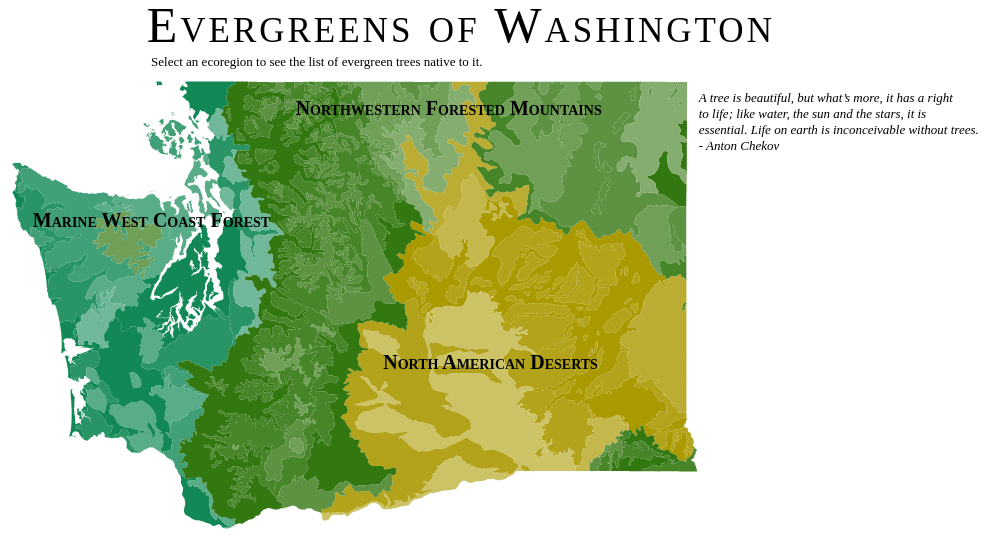
D3 v3 page, settled after 360 driven frames (6 s of simulated time); the page loaded 2 data file(s).


// ── lib/washington_ecoregions.js
// Generated by CoffeeScript 1.10.0
(function() {
  var currentTreeId, desertLabel, disclaimer, drawTreeMenu, getClassNameEco, getClassNameTree, getColor, getSubClassNameEco, getTreeGrid, height, hideLabels, hideTreeMenuText, initMap, lightenColor, loadJson, makeProjection, mapDescription, mapTitle, marineLabel, mountainLabel, onClickEco, onClickTree, overflow_limit, path, portrait, positionText, processTree, projection, quote, region_trees, removeImages, resize, selected, selectedTree, setTitleAndDescription, setTreeMenuText, shadeColor2, showDisclaimer, showImage, showLabels, showQuote, sizes, smallmode, splitText, svg, tinymode, treeMenuLat, treeMenuLon, treeMenuOverflowText, treeMenuText, tree_regions, trees, width;

  selected = selectedTree = currentTreeId = null;

  region_trees = {};

  tree_regions = {};

  trees = {};

  sizes = {
    x: 90,
    y: 162,
    padding: 15
  };

  overflow_limit = 25;

  width = height = 0;

  mapTitle = mapDescription = treeMenuText = treeMenuOverflowText = marineLabel = mountainLabel = desertLabel = null;

  disclaimer = [];

  quote = [];

  treeMenuLat = treeMenuLon = 0;

  smallmode = tinymode = false;

  portrait = false;

  svg = d3.select('#map').append('svg').attr('id', 'svg');

  projection = path = null;

  makeProjection = function() {
    var scaling;
    if (portrait) {
      scaling = 7;
    } else {
      scaling = 5;
    }
    projection = d3.geo.mercator().scale(width * scaling).center([-125, 49.55]).translate([0, 0]);
    return path = d3.geo.path().projection(projection);
  };

  $("#disclaimer").click(function() {
    return showDisclaimer();
  });

  initMap = function(error, ecotopo) {
    var data, i, k, l, len, len1, len2, line, m, ref, ref1, ref2;
    if (error) {
      return console.log(error);
    }
    data = topojson.feature(ecotopo, ecotopo.objects.ecoregions);
    svg.selectAll('.subunit').data(data.features).enter().append('path').attr('class', getClassNameEco).on('click', onClickEco).attr('d', path).style('fill', getColor);
    mapTitle = svg.append('text').attr('class', 'mapname').text('Evergreens of Washington');
    mapDescription = svg.append('text').attr('class', 'selected detail').text('Select an ecoregion to see the list of evergreen trees native to it.');
    treeMenuText = svg.append('text').attr('class', 'selected title').text('');
    treeMenuOverflowText = svg.append('text').attr('class', 'selected title').text('');
    ref = ["Tree ranges are based on the data ", "available and not guaranteed to be", "accurate."];
    for (i = k = 0, len = ref.length; k < len; i = ++k) {
      line = ref[i];
      disclaimer.push(svg.append("text").attr("class", "disclaimer").style('opacity', 0).text(line));
    }
    ref1 = ["A tree is beautiful, but what’s more, it has a right ", "to life; like water, the sun and the stars, it is ", "essential. Life on earth is inconceivable without trees.", " - Anton Chekov"];
    for (i = l = 0, len1 = ref1.length; l < len1; i = ++l) {
      line = ref1[i];
      quote.push(svg.append("text").attr("class", "quote").style('opacity', 0).text(line));
    }
    mountainLabel = svg.append("text").attr("class", "label").text("Northwestern Forested Mountains");
    desertLabel = svg.append("text").attr("class", "label").text("North American Deserts");
    marineLabel = svg.append("text").attr("class", "label").text("Marine West Coast Forest");
    ref2 = data.features;
    for (m = 0, len2 = ref2.length; m < len2; m++) {
      path = ref2[m];
      region_trees[path.id] = [];
    }
    loadJson('trees.wa.json');
    resize();
    positionText();
    return showQuote();
  };

  positionText = function() {
    var coords, coordsOverflow, coordsParagraph, coordsText, diffHeader, diffParagraph, i, k, l, len, len1, line, titleLat, titleLon;
    if (portrait) {
      titleLat = 49.3;
      titleLon = -124.6;
    } else {
      titleLat = 49.3;
      titleLon = -123.2;
    }
    coords = projection([titleLon, titleLat]);
    mapTitle.attr('x', coords[0]).attr('y', coords[1]).style('font-size', tinymode ? '23px' : '50px');
    coords = projection([titleLon + 0.05, titleLat - 0.18]);
    mapDescription.attr('x', coords[0]).attr('y', coords[1]).style('font-size', tinymode ? '12px' : '13px');
    if (portrait) {
      treeMenuLat = 45.33;
      treeMenuLon = -124.7;
    } else {
      treeMenuLat = 49;
      treeMenuLon = -116.9;
    }
    diffHeader = projection.invert([0, 0])[1] - projection.invert([0, 19])[1];
    diffParagraph = 16;
    coordsText = projection([treeMenuLon, treeMenuLat - diffHeader]);
    coordsOverflow = projection([treeMenuLon, treeMenuLat - diffHeader * 2]);
    coordsParagraph = projection([treeMenuLon, treeMenuLat - 0.15]);
    treeMenuText.attr('x', coordsText[0]).attr('y', coordsText[1]);
    treeMenuOverflowText.attr('x', coordsOverflow[0]).attr('y', coordsOverflow[1]);
    for (i = k = 0, len = disclaimer.length; k < len; i = ++k) {
      line = disclaimer[i];
      line.attr("x", coordsParagraph[0]).attr("y", coordsParagraph[1] + (i + 2) * diffParagraph);
    }
    for (i = l = 0, len1 = quote.length; l < len1; i = ++l) {
      line = quote[i];
      line.attr("x", coordsParagraph[0]).attr("y", coordsParagraph[1] + i * diffParagraph);
    }
    coords = projection([-121.5, 48.75]);
    mountainLabel.attr("x", coords[0]).attr("y", coords[1]);
    coords = projection([-120.5, 46.8]);
    desertLabel.attr("x", coords[0]).attr("y", coords[1]);
    coords = projection([-124.5, 47.9]);
    marineLabel.attr("x", coords[0]).attr("y", coords[1]);
    if (smallmode) {
      marineLabel.text("");
      desertLabel.text("");
      mountainLabel.text("");
    }
    d3.select('#info').style('visibility', 'visible');
    if (tinymode) {
      return d3.select('#info').style('padding', '4px').style('font-size', '9px');
    }
  };

  processTree = function(tree) {
    var className, k, len, ref, region;
    console.log("~~~" + tree["common"] + "~~~");
    ref = tree["regions"];
    for (k = 0, len = ref.length; k < len; k++) {
      region = ref[k];
      region_trees[region].push(tree["common"]);
    }
    className = getClassNameTree(tree["common"]);
    tree_regions[className] = tree["regions"];
    return trees[className] = tree;
  };

  loadJson = function(fname) {
    console.log("loading", fname);
    return fetch(fname, {
      method: 'get'
    }).then(function(response) {
      return response.json();
    }).then(function(json) {
      var k, len, ref, results, tree;
      ref = json["evergreen"];
      results = [];
      for (k = 0, len = ref.length; k < len; k++) {
        tree = ref[k];
        results.push(processTree(tree));
      }
      return results;
    })["catch"](function(e) {
      return console.log("FLAGRANT ERROR:", e);
    });
  };

  onClickTree = function(d, i) {
    var description, k, l, len, len1, name, region, region_list;
    if (selectedTree) {
      d3.select(selectedTree).style('opacity', '1');
      region_list = tree_regions[selectedTree.id];
      for (k = 0, len = region_list.length; k < len; k++) {
        region = region_list[k];
        d3.selectAll('.' + getSubClassNameEco(region)).style('opacity', '1').style('color', getColor);
      }
    }
    selectedTree = this;
    d3.selectAll('image').style('opacity', '0.5');
    d3.select(selectedTree).style('opacity', '1');
    hideLabels();
    region_list = tree_regions[selectedTree.id];
    d3.selectAll(".subunit").style('opacity', '0.25');
    for (l = 0, len1 = region_list.length; l < len1; l++) {
      region = region_list[l];
      d3.selectAll('.' + getSubClassNameEco(region)).style('opacity', '1');
    }
    name = selectedTree.id.split('_').join(' ');
    name = name.charAt(0).toUpperCase() + name.slice(1);
    description = trees[selectedTree.id]['latin'];
    return setTitleAndDescription(name, description);
  };

  onClickEco = function(d) {
    var k, len, region, region_list;
    hideTreeMenuText();
    if (selected) {
      selected.style('stroke', 'none');
      if (selectedTree) {
        region_list = tree_regions[selectedTree.id];
        for (k = 0, len = region_list.length; k < len; k++) {
          region = region_list[k];
          d3.selectAll('.subunit').style('opacity', '1');
        }
        selectedTree = null;
        setTitleAndDescription('Evergreens of Washington', '');
        showLabels();
      }
    } else {
      setTitleAndDescription('Evergreens of Washington', 'Select a tree to see which ecoregions it grows in.');
    }
    selected = d3.select(this);
    selected.style('stroke', 'red');
    return drawTreeMenu(d.id);
  };

  drawTreeMenu = function(treeId, selected) {
    var bottom, grid, i, k, len, stateBottom, tree, tree_list;
    currentTreeId = treeId;
    removeImages();
    if (!treeId) {
      return;
    }
    tree_list = region_trees[treeId];
    setTreeMenuText(treeId.split(' ').slice(2).join(' '));
    grid = getTreeGrid(tree_list.length);
    for (i = k = 0, len = tree_list.length; k < len; i = ++k) {
      tree = tree_list[i];
      showImage(tree, i, grid);
    }
    bottom = grid.startCoords[1] + grid.rows * grid.stride.y + 15;
    stateBottom = projection([-122, 45.5])[1];
    bottom = Math.ceil(Math.max(bottom, stateBottom));
    return svg.style('width', width + 'px').style('height', bottom + 'px');
  };

  getTreeGrid = function(n_trees) {
    var columns, diff, rows, startCoords, stride;
    diff = projection.invert([0, 0])[1] - projection.invert([0, 44])[1];
    startCoords = projection([treeMenuLon, treeMenuLat - diff]);
    stride = {
      x: sizes.x + sizes.padding,
      y: sizes.y + sizes.padding
    };
    if (portrait) {
      columns = Math.floor(width / stride.x);
    } else {
      columns = 3;
    }
    rows = Math.ceil(n_trees / columns);
    return {
      columns: columns,
      rows: rows,
      stride: stride,
      startCoords: startCoords
    };
  };

  showImage = function(name, i, grid) {
    var fname, id, x, y;
    id = getClassNameTree(name);
    fname = id + ".jpg";
    x = grid.startCoords[0] + (i % grid.columns) * grid.stride.x;
    y = grid.startCoords[1] + (Math.floor(i / grid.columns)) * grid.stride.y;
    return svg.append("svg:image").attr("xlink:href", "images/" + fname).attr("x", x).attr("y", y).attr("width", sizes.x).attr("height", sizes.y).attr("id", id).on('click', onClickTree);
  };

  removeImages = function() {
    return svg.selectAll("image").remove();
  };

  getClassNameEco = function(d) {
    var l1, subclass;
    subclass = getSubClassNameEco(d.id);
    l1 = d.properties.L1.split(' ').slice(2);
    return 'subunit ' + l1.join('_') + ' ' + subclass;
  };

  lightenColor = function(d, i) {
    var color;
    color = getColor(d, i);
    return shadeColor2(color, 0.05);
  };

  getColor = function(d, i) {
    var base, color, index, j, k, l1, l1_dict, l2, l4, l4_dict, len, letter, percent, ref;
    l1_dict = {
      '10': '#aa9900',
      '6': '#337711',
      '7': '#118855'
    };
    j = 0;
    l4_dict = {};
    ref = 'abcdefghijklmnopqrstuvwxyz';
    for (index = k = 0, len = ref.length; k < len; index = ++k) {
      letter = ref[index];
      l4_dict[letter] = index;
    }
    l1 = d.properties.L1.split(' ')[0];
    l4 = d.id.split(' ')[0];
    l2 = parseInt(l4.slice(0, -1));
    letter = l4.slice(-1);
    base = l1_dict[l1];
    percent = (l4_dict[letter] % 5) / 10;
    color = shadeColor2(base, percent);
    return color;
  };

  shadeColor2 = function(color, percent) {
    var B, G, R, f, p, t;
    f = parseInt(color.slice(1), 16);
    t = percent < 0 ? 0 : 255;
    p = percent < 0 ? percent * -1 : percent;
    R = f >> 16;
    G = f >> 8 & 0x00FF;
    B = f & 0x0000FF;
    return "#" + (0x1000000 + (Math.round((t - R) * p) + R) * 0x10000 + (Math.round((t - G) * p) + G) * 0x100 + (Math.round((t - B) * p) + B)).toString(16).slice(1);
  };

  getSubClassNameEco = function(s) {
    var l4;
    l4 = s.split(' ').slice(2);
    return l4.join('_').replace('/', '_');
  };

  getClassNameTree = function(s) {
    return s.toLowerCase().replace(/ /g, '_');
  };

  splitText = function(text) {
    var result, split;
    split = text.split(' ');
    result = '';
    while (result.length < overflow_limit && split) {
      if (result.length + split[0].length <= overflow_limit) {
        result += split.shift() + ' ';
      } else {
        break;
      }
    }
    return [result, split.join(' ')];
  };

  setTitleAndDescription = function(title, description) {
    if (mapTitle.text() !== title) {
      mapTitle.transition().duration(50).style('opacity', 0).transition().duration(250).style('opacity', 1).text(title);
    }
    if (mapDescription.text() !== description) {
      return mapDescription.transition().duration(50).style('opacity', 0).transition().duration(250).style('opacity', 1).text(description);
    }
  };

  setTreeMenuText = function(text, detailText) {
    var list, overflow, split;
    overflow = '';
    if (text.length > overflow_limit) {
      list = splitText(text);
      text = list[0];
      overflow = list[1];
    }
    treeMenuText.transition().duration(50).style('opacity', 0).transition().duration(250).style('opacity', 1).text(text);
    treeMenuOverflowText.transition().duration(50).style('opacity', 0).transition().duration(250).style('opacity', 1).text(overflow);
    if (detailText) {
      return split = splitText(detailText);
    }
  };

  hideLabels = function() {
    if (!marineLabel || !desertLabel || !mountainLabel) {
      console.log("null");
      return;
    }
    mountainLabel.transition().duration(50).style('opacity', 0);
    desertLabel.transition().duration(50).style('opacity', 0);
    return marineLabel.transition().duration(50).style('opacity', 0);
  };

  showLabels = function() {
    mountainLabel.transition().duration(50).style('opacity', 1);
    desertLabel.transition().duration(50).style('opacity', 1);
    return marineLabel.transition().duration(50).style('opacity', 1);
  };

  showQuote = function() {
    var k, len, line, results;
    removeImages();
    setTreeMenuText("");
    results = [];
    for (k = 0, len = quote.length; k < len; k++) {
      line = quote[k];
      results.push(line.transition().duration(50).style('opacity', 1));
    }
    return results;
  };

  showDisclaimer = function() {
    var k, len, line, results;
    removeImages();
    hideTreeMenuText();
    setTreeMenuText("Disclaimer");
    results = [];
    for (k = 0, len = disclaimer.length; k < len; k++) {
      line = disclaimer[k];
      results.push(line.transition().duration(50).style('opacity', 1));
    }
    return results;
  };

  hideTreeMenuText = function() {
    var k, l, len, len1, line, results;
    for (k = 0, len = disclaimer.length; k < len; k++) {
      line = disclaimer[k];
      line.transition().duration(50).style('opacity', 0);
    }
    results = [];
    for (l = 0, len1 = quote.length; l < len1; l++) {
      line = quote[l];
      results.push(line.transition().duration(50).style('opacity', 0));
    }
    return results;
  };

  resize = function() {
    var bodyHeight, mapRatio, margin, stateBottom;
    smallmode = tinymode = false;
    portrait = false;
    margin = {
      top: 10,
      left: 10,
      bottom: 10,
      right: 10
    };
    width = $(window).width();
    width = width - margin.left - margin.right;
    bodyHeight = $(window).height();
    mapRatio = .55;
    height = width * mapRatio;
    if (width < 1000) {
      smallmode = true;
    }
    if (width < 800) {
      tinymode = true;
    }
    if (bodyHeight > width || tinymode) {
      mapRatio = width / bodyHeight;
      portrait = true;
      height = $(window).height();
    }
    if (portrait) {
      overflow_limit = 32;
    } else {
      overflow_limit = 25;
    }
    makeProjection();
    stateBottom = projection([-122, 45.5])[1];
    height = Math.max(height, stateBottom);
    svg.style('width', width + 'px').style('height', height + 'px');
    console.log("resized to", width, height);
    svg.selectAll('.subunit').attr('d', path);
    positionText();
    return drawTreeMenu(currentTreeId);
  };

  d3.json("washington.topojson", initMap);

  d3.select(window).on('resize', resize);

}).call(this);


### data: washington.topojson
{
 "type": "Topology",
 "objects": {
  "ecoregions": {
   "type": "GeometryCollection",
   "geometries": [
    "{... 4 keys}",
    "{... 4 keys}",
    "{... 4 keys}",
    "{... 4 keys}",
    "{... 4 keys}",
    "{... 4 keys}",
    "{... 4 keys}",
    "{... 4 keys}",
    "... 320 more items"
   ]
  }
 },
 "arcs": [
  [
   [
    7802,
    2700
   ],
   [
    1,
    8
   ],
   [
    0,
    10
   ]
  ],
  [
   [
    7803,
    2718
   ],
   [
    -2,
    19
   ]
  ],
  [
   [
    7801,
    2737
   ],
   [
    1,
    15
   ],
   [
    -2,
    10
   ],
   [
    1,
    18
   ]
  ],
  [
   [
    7801,
    2780
   ],
   [
    -1,
    12
   ],
   [
    -4,
    6
   ],
   [
    -2,
    7
   ],
   [
    2,
    7
   ],
   [
    5,
    10
   ]
  ],
  [
   [
    7801,
    2822
   ],
   [
    8,
    11
   ],
   [
    6,
    8
   ]
  ],
  [
   [
    7815,
    2841
   ],
   [
    10,
    11
   ],
   [
    10,
    11
   ]
  ],
  [
   [
    7835,
    2863
   ],
   [
    9,
    8
   ],
   [
    10,
    11
   ],
   [
    7,
    11
   ],
   [
    8,
    11
   ],
   [
    7,
    6
   ],
   [
    9,
    10
   ],
   [
    5,
    14
   ],
   "... 3 more items"
  ],
  [
   [
    7900,
    2973
   ],
   [
    4,
    19
   ],
   [
    2,
    12
   ],
   [
    3,
    17
   ]
  ],
  "... 6,460 more items"
 ],
 "transform": {
  "scale": [
   0.0007818,
   0.0003459
  ],
  "translate": [
   -124.7,
   45.54
  ]
 }
}